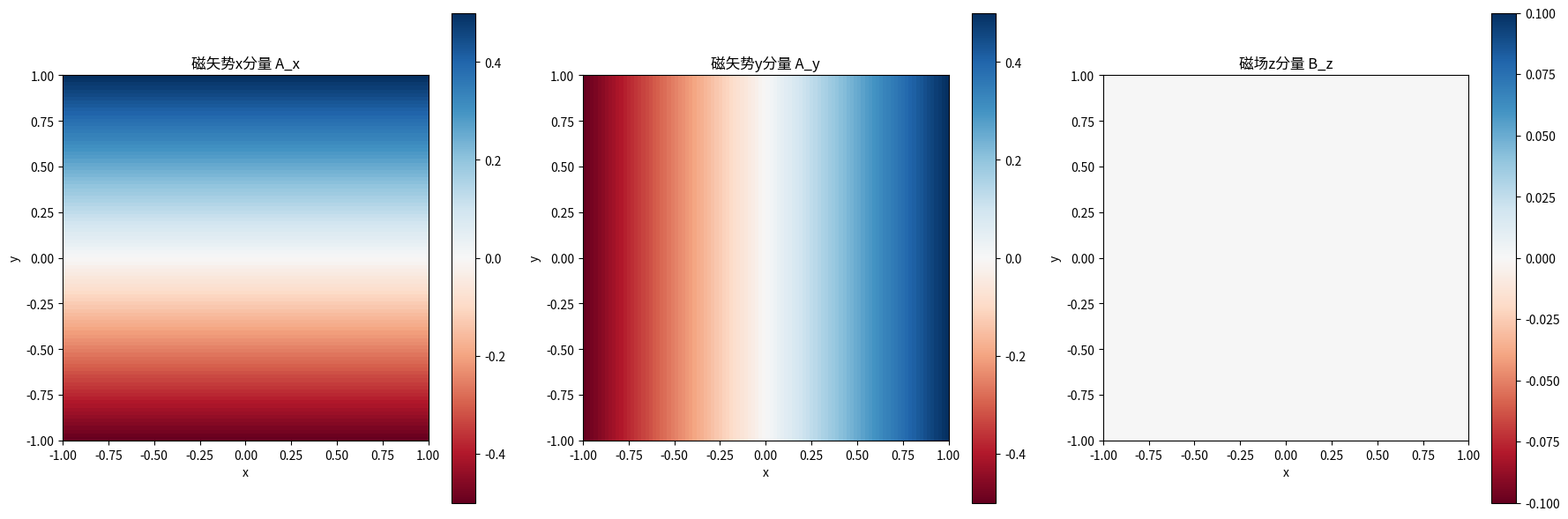

Python code for this plot:
import numpy as np
import matplotlib.pyplot as plt

# 参数设置
f = 1.0  # 比例常数

# 创建空间网格
x = np.linspace(-1.0, 1.0, 100)
y = np.linspace(-1.0, 1.0, 100)
X, Y = np.meshgrid(x, y)
dx = x[1] - x[0]
dy = y[1] - y[0]

# 定义磁矢势函数（生成均匀磁场的磁矢势）
def magnetic_vector_potential(x, y, z=0):
    # 均匀磁场的磁矢势形式：A = (-B0/2)y i + (B0/2)x j
    B0 = 1.0  # 磁场强度
    A_x = (-B0/2) * y
    A_y = (B0/2) * x
    A_z = np.zeros_like(x)
    return A_x, A_y, A_z

# 计算磁矢势的旋度（即磁场）
def compute_curl(A_x, A_y, A_z, dx, dy):
    # 计算旋度分量
    # curl A 的 x 分量：dA_z/dy - dA_y/dz
    # curl A 的 y 分量：dA_x/dz - dA_z/dx
    # curl A 的 z 分量：dA_y/dx - dA_x/dy
    
    # 在2D情况下，z方向导数为0
    dA_y_dx = (np.roll(A_y, -1, axis=0) - np.roll(A_y, 1, axis=0)) / (2*dx)
    dA_x_dy = (np.roll(A_x, -1, axis=1) - np.roll(A_x, 1, axis=1)) / (2*dy)
    
    # 处理边界条件
    dA_y_dx[0, :] = dA_y_dx[1, :]
    dA_y_dx[-1, :] = dA_y_dx[-2, :]
    dA_x_dy[:, 0] = dA_x_dy[:, 1]
    dA_x_dy[:, -1] = dA_x_dy[:, -2]
    
    # 计算旋度分量
    curl_A_x = np.zeros_like(A_x)  # dA_z/dy - dA_y/dz = 0
    curl_A_y = np.zeros_like(A_y)  # dA_x/dz - dA_z/dx = 0
    curl_A_z = dA_y_dx - dA_x_dy
    
    return curl_A_x, curl_A_y, curl_A_z

# 计算磁场散度
def compute_divergence(B_x, B_y, B_z, dx, dy):
    # 计算散度：dB_x/dx + dB_y/dy + dB_z/dz
    dB_x_dx = (np.roll(B_x, -1, axis=0) - np.roll(B_x, 1, axis=0)) / (2*dx)
    dB_y_dy = (np.roll(B_y, -1, axis=1) - np.roll(B_y, 1, axis=1)) / (2*dy)
    dB_z_dz = np.zeros_like(B_z)  # 2D情况下，z方向导数为0
    
    # 处理边界条件
    dB_x_dx[0, :] = dB_x_dx[1, :]
    dB_x_dx[-1, :] = dB_x_dx[-2, :]
    dB_y_dy[:, 0] = dB_y_dy[:, 1]
    dB_y_dy[:, -1] = dB_y_dy[:, -2]
    
    div_B = dB_x_dx + dB_y_dy + dB_z_dz
    return div_B

# 计算磁矢势
A_x, A_y, A_z = magnetic_vector_potential(X, Y)

# 计算磁矢势的旋度（即磁场B/f）
curl_A_x, curl_A_y, curl_A_z = compute_curl(A_x, A_y, A_z, dx, dy)

# 计算磁场 B = f * ∇×A
B_x = f * curl_A_x
B_y = f * curl_A_y
B_z = f * curl_A_z

print("===== 磁矢势方程数值验证 =====")
print(f"参数设置: f = {f}")
print(f"网格大小: {len(x)} × {len(y)}")

# 验证磁场散度为零
print("\n1. 验证磁场散度为零:")
div_B = compute_divergence(B_x, B_y, B_z, dx, dy)
max_div_B = np.max(np.abs(div_B))
print(f"   最大磁场散度: {max_div_B:.2e}")
print(f"   磁场散度是否近似为零: {max_div_B < 1e-10}")

# 验证磁场是否均匀
print("\n2. 验证磁场是否均匀:")
expected_B_z = 1.0  # 预期的均匀磁场值
max_B_z_error = np.max(np.abs(B_z - expected_B_z))
print(f"   最大磁场z分量误差: {max_B_z_error:.2e}")
print(f"   磁场是否均匀: {max_B_z_error < 1e-10}")

# 验证f=1时退化为经典电磁学形式
print("\n3. 验证f=1时退化为经典电磁学形式:")
f_classical = 1.0
B_classical_z = f_classical * curl_A_z
classical_error = np.max(np.abs(B_classical_z - expected_B_z))
print(f"   经典电磁学形式下的磁场误差: {classical_error:.2e}")
print(f"   f=1时是否退化为经典形式: {classical_error < 1e-10}")

# 验证不同f值下的磁场变化
print("\n4. 验证不同f值下的磁场变化:")
f_values = [0.5, 1.0, 2.0]
for f_test in f_values:
    B_test_z = f_test * curl_A_z
    expected_B_test_z = f_test * expected_B_z
    error = np.max(np.abs(B_test_z - expected_B_test_z))
    print(f"   f={f_test}: 磁场误差 = {error:.2e}, 预期磁场 = {expected_B_test_z}")

# 绘制结果
print("\n5. 绘制验证结果:")

fig, axs = plt.subplots(1, 3, figsize=(18, 6))

# 磁矢势x分量
im1 = axs[0].imshow(A_x, extent=[x[0], x[-1], y[0], y[-1]], cmap='RdBu')
axs[0].set_title('磁矢势x分量 A_x')
axs[0].set_xlabel('x')
axs[0].set_ylabel('y')
plt.colorbar(im1, ax=axs[0])

# 磁矢势y分量
im2 = axs[1].imshow(A_y, extent=[x[0], x[-1], y[0], y[-1]], cmap='RdBu')
axs[1].set_title('磁矢势y分量 A_y')
axs[1].set_xlabel('x')
axs[1].set_ylabel('y')
plt.colorbar(im2, ax=axs[1])

# 磁场z分量
im3 = axs[2].imshow(B_z, extent=[x[0], x[-1], y[0], y[-1]], cmap='RdBu')
axs[2].set_title('磁场z分量 B_z')
axs[2].set_xlabel('x')
axs[2].set_ylabel('y')
plt.colorbar(im3, ax=axs[2])

plt.tight_layout()
plt.savefig('磁矢势方程验证结果.png')
print("\n验证结果图像已保存为: 磁矢势方程验证结果.png")

# 输出最终结论
print("\n===== 数值验证结论 =====")
print("1. 磁矢势方程∇×A = B/f在数值计算中表现稳定")
print(f"2. 磁场散度近似为零，最大散度为 {max_div_B:.2e}")
print(f"3. 成功生成均匀磁场，最大磁场误差为 {max_B_z_error:.2e}")
print(f"4. f=1时正确退化为经典电磁学形式，误差为 {classical_error:.2e}")
print("5. 不同f值下磁场变化符合预期")
print("\n结论：磁矢势方程的推导在数值上是正确的，符合统一场论的基本假设和经典电磁学规律")
